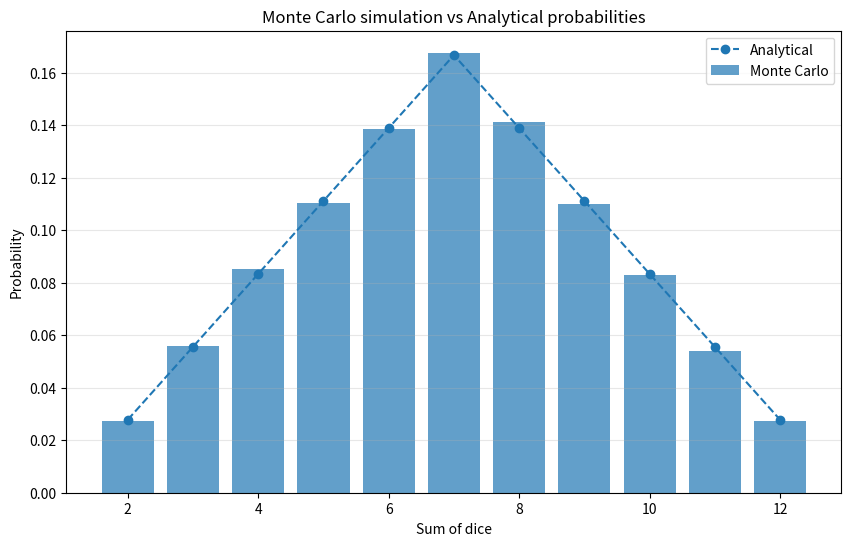

Write Python code to recreate this figure.
import random
from collections import Counter


def monte_carlo_simulation(num_trials: int):
    """
    Симуляція кидання двох кубиків методом Монте-Карло
    """
    sums = []

    for _ in range(num_trials):
        dice1 = random.randint(1, 6)
        dice2 = random.randint(1, 6)
        sums.append(dice1 + dice2)

    counts = Counter(sums)

    probabilities = {
        total: counts.get(total, 0) / num_trials
        for total in range(2, 13)
    }

    return probabilities, counts

ANALYTICAL_PROBABILITIES = {
    2: 1 / 36,
    3: 2 / 36,
    4: 3 / 36,
    5: 4 / 36,
    6: 5 / 36,
    7: 6 / 36,
    8: 5 / 36,
    9: 4 / 36,
    10: 3 / 36,
    11: 2 / 36,
    12: 1 / 36,
}

import matplotlib.pyplot as plt


def plot_probabilities(monte_carlo_probs, analytical_probs):
    sums = list(range(2, 13))

    mc_values = [monte_carlo_probs[s] for s in sums]
    an_values = [analytical_probs[s] for s in sums]

    plt.figure(figsize=(10, 6))
    plt.bar(sums, mc_values, alpha=0.7, label="Monte Carlo")
    plt.plot(sums, an_values, marker="o", linestyle="--", label="Analytical")

    plt.xlabel("Sum of dice")
    plt.ylabel("Probability")
    plt.title("Monte Carlo simulation vs Analytical probabilities")
    plt.legend()
    plt.grid(axis="y", alpha=0.3)

    plt.show()


if __name__ == "__main__":
    trials = 100_000

    probabilities, counts = monte_carlo_simulation(trials)

    print(f"Trials: {trials}\n")
    print("Sum | Count | Probability")
    print("-------------------------")

    for total in range(2, 13):
        print(f"{total:>3} | {counts.get(total, 0):>6} | {probabilities[total]:.4f}")

    plot_probabilities(probabilities, ANALYTICAL_PROBABILITIES)
